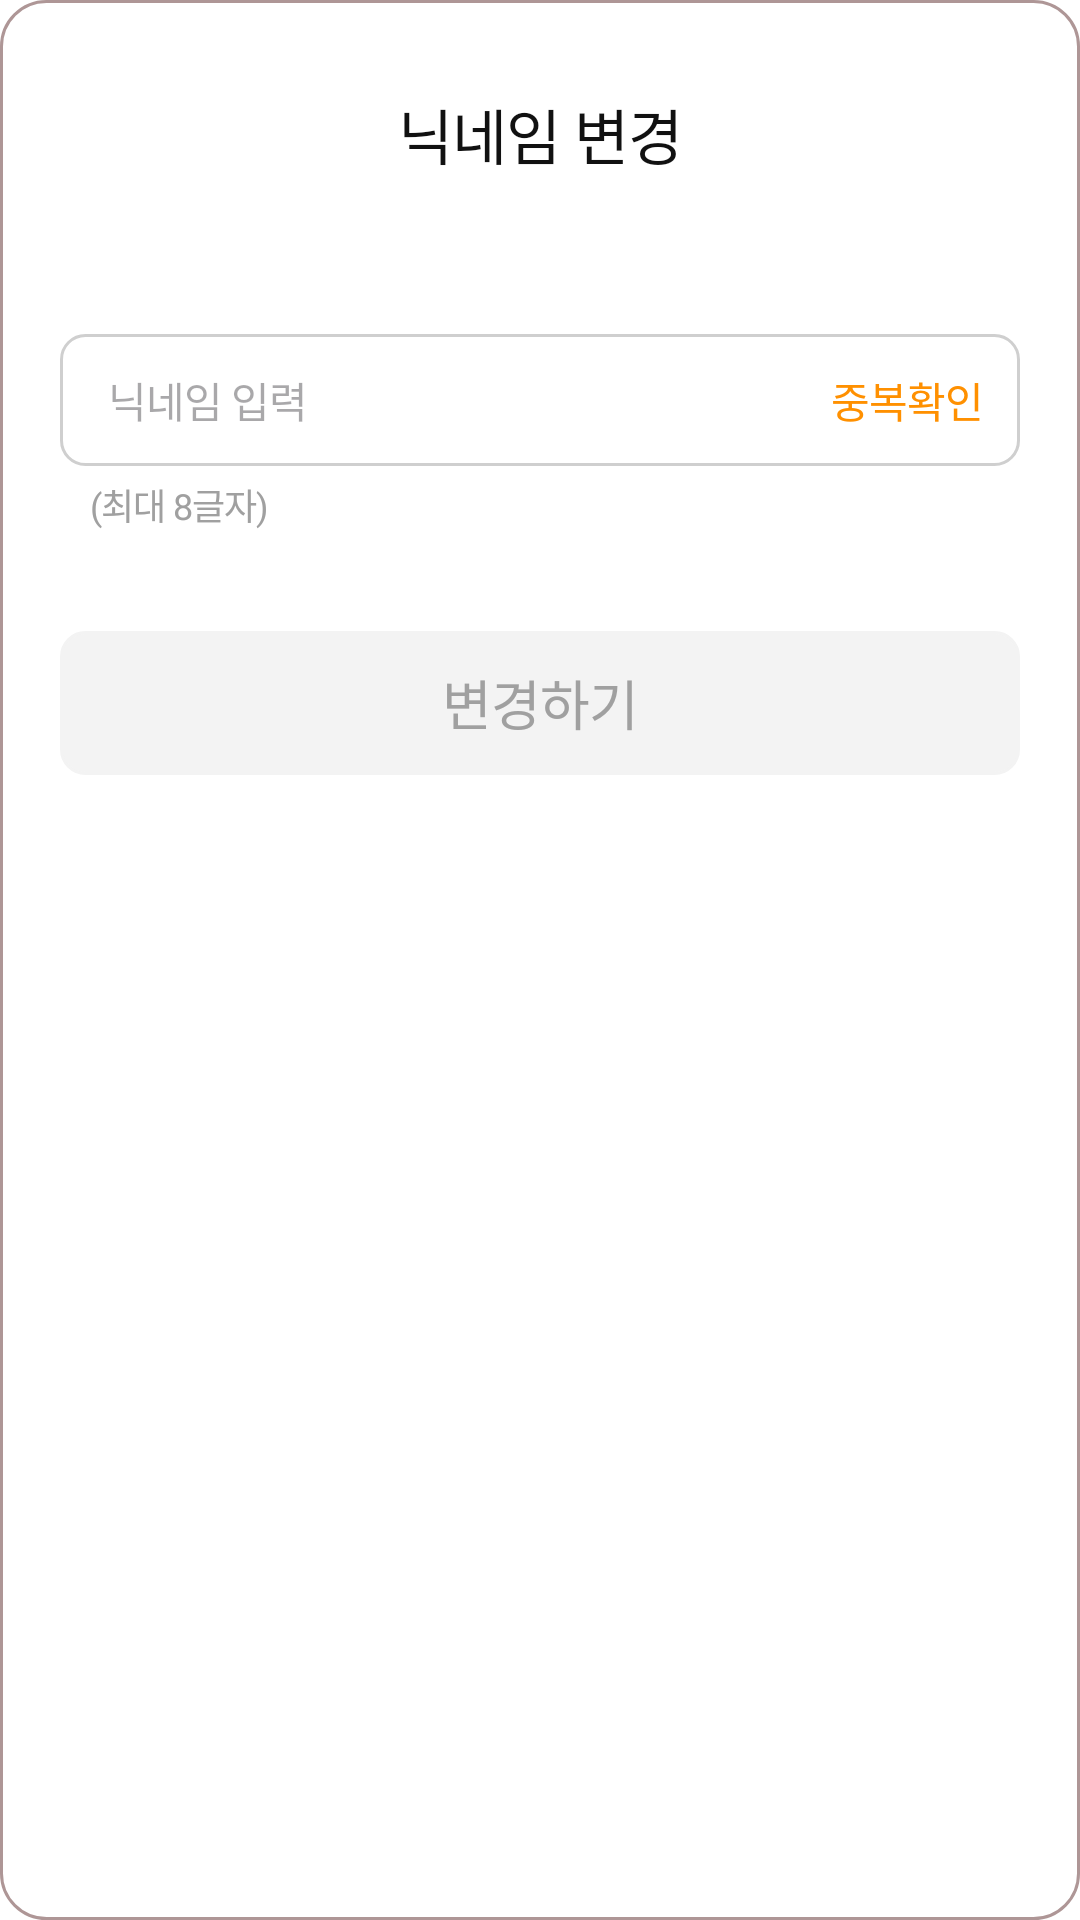

Here is an Android app screen rendered from its layout file. Give the layout XML and the strings, colors and styles it references.
<!-- AndroidManifest.xml: application theme Theme.FindU -->
<!-- res/layout/dialog_my_nickname_edit.xml -->
<?xml version="1.0" encoding="utf-8"?>
<androidx.constraintlayout.widget.ConstraintLayout xmlns:android="http://schemas.android.com/apk/res/android"
    xmlns:app="http://schemas.android.com/apk/res-auto"
    android:layout_width="match_parent"
    android:layout_height="wrap_content"
    android:background="@drawable/bg_my_dialog"
    android:orientation="vertical"
    android:padding="20dp">

    <TextView
        android:id="@+id/tv_dialog_nickname"
        android:layout_width="match_parent"
        android:layout_height="wrap_content"
        android:layout_marginTop="10dp"
        android:gravity="center"
        android:paddingBottom="16dp"
        android:text="닉네임 변경"
        android:textAppearance="@style/TextAppearance.FindU.Head2_SB_20"
        app:layout_constraintStart_toStartOf="parent"
        app:layout_constraintTop_toTopOf="parent" />

    <ImageView
        android:id="@+id/iv_dialog_close"
        android:layout_width="wrap_content"
        android:layout_height="wrap_content"
        android:src="@drawable/ic_dialog_close"
        app:layout_constraintEnd_toEndOf="parent"
        app:layout_constraintTop_toTopOf="parent"
        app:tint="@color/gray3" />

    <LinearLayout
        android:id="@+id/ll_dialog_my_nickname_edit"
        android:layout_width="match_parent"
        android:layout_height="44dp"
        android:layout_marginTop="36dp"
        android:background="@drawable/bg_dialog_my_nickname_edit"
        android:gravity="center_vertical"
        android:orientation="horizontal"
        app:layout_constraintTop_toBottomOf="@id/tv_dialog_nickname">

        <EditText
            android:id="@+id/et_nickname"
            android:layout_width="0dp"
            android:layout_height="wrap_content"
            android:layout_weight="1"
            android:background="@android:color/transparent"
            android:hint="닉네임 입력"
            android:maxLength="8"
            android:minHeight="48dp"
            android:paddingHorizontal="16dp"
            android:textAppearance="@style/TextAppearance.FindU.Body2_SB_14" />

        <TextView
            android:id="@+id/tv_check_duplicate"
            android:layout_width="wrap_content"
            android:layout_height="wrap_content"
            android:layout_marginEnd="12dp"
            android:paddingStart="8dp"
            android:text="중복확인"
            android:textAppearance="@style/TextAppearance.FindU.Body2_R_14"
            android:textColor="@color/main_color" />

    </LinearLayout>

    <ImageView
        android:id="@+id/iv_nickname_warning"
        android:layout_width="wrap_content"
        android:layout_height="wrap_content"
        android:visibility="invisible"
        android:layout_marginEnd="10dp"
        android:src="@drawable/img_my_nickname_warning"
        app:layout_constraintBottom_toBottomOf="@id/ll_dialog_my_nickname_edit"
        app:layout_constraintEnd_toEndOf="@id/ll_dialog_my_nickname_edit"
        app:layout_constraintTop_toTopOf="@id/ll_dialog_my_nickname_edit" />

    <TextView
        android:id="@+id/tv_nickname_message"
        android:layout_width="match_parent"
        android:layout_height="wrap_content"
        android:layout_marginStart="10dp"
        android:paddingTop="4dp"
        android:text="(최대 8글자)"
        android:textAppearance="@style/TextAppearance.FindU.caption_12"
        android:textColor="@color/gray4"
        app:layout_constraintStart_toStartOf="parent"
        app:layout_constraintTop_toBottomOf="@id/ll_dialog_my_nickname_edit" />

    <Button
        android:id="@+id/btn_change_nickname"
        android:layout_width="match_parent"
        android:layout_height="wrap_content"
        android:layout_marginTop="55dp"
        android:background="@drawable/bg_edittext"
        android:backgroundTint="@color/gray1"
        android:enabled="false"
        android:text="변경하기"
        android:textAppearance="@style/TextAppearance.FindU.Head3_SB_18"
        android:textColor="@color/gray4"
        app:layout_constraintTop_toBottomOf="@id/ll_dialog_my_nickname_edit" />
</androidx.constraintlayout.widget.ConstraintLayout>
<!-- resources referenced by this layout -->
<resources>
  <color name="gray1">#F3F3F3</color>
  <color name="gray3">#CFCFCF</color>
  <color name="gray4">#A0A0A0</color>
  <color name="main_color">#FF9000</color>
  <!-- drawable bg_dialog_my_nickname_edit (drawable) -->
  <?xml version="1.0" encoding="utf-8"?>
  <selector xmlns:android="http://schemas.android.com/apk/res/android">
  
      <item android:state_focused="false">
          <shape android:shape="rectangle">
              <solid android:color="@color/white" />
              <stroke android:width="1dp" android:color="@color/gray3" />
              <corners android:radius="8dp" />
          </shape>
      </item>
  
      <item android:state_focused="true">
          <shape android:shape="rectangle">
              <solid android:color="@color/white" />
              <stroke android:width="1dp" android:color="@color/gray3" />
              <corners android:radius="8dp" />
          </shape>
      </item>
  
  </selector>
  <!-- drawable bg_edittext (drawable) -->
  <?xml version="1.0" encoding="utf-8"?>
  <selector xmlns:android="http://schemas.android.com/apk/res/android">
  
      <item android:state_focused="false">
          <shape android:shape="rectangle">
              <solid android:color="@color/gray1" />
              <stroke android:width="1dp" android:color="@color/gray2" />
              <corners android:radius="8dp" />
          </shape>
      </item>
  
      <item android:state_focused="true">
          <shape android:shape="rectangle">
              <solid android:color="@color/gray1" />
              <stroke android:width="1dp" android:color="@color/gray6" />
              <corners android:radius="8dp" />
          </shape>
      </item>
  
  </selector>
  <!-- drawable bg_my_dialog (drawable) -->
  <?xml version="1.0" encoding="utf-8"?>
  <shape xmlns:android="http://schemas.android.com/apk/res/android"
      android:shape="rectangle">
  
      <solid android:color="@android:color/white" />
      <corners android:radius="15dp" />
      <stroke
          android:width="1dp"
          android:color="#AE9696" />
  
  
  </shape>
  <!-- drawable img_my_nickname_warning: png bitmap (drawable, 644 bytes) -->
  <style name="TextAppearance.FindU.Body2_R_14" parent="">
          <item name="android:textSize">14sp</item>
          <item name="android:fontFamily">@font/pretendard_regular</item>
          <item name="android:letterSpacing">-0.0214</item>
      </style>
  <style name="TextAppearance.FindU.Body2_SB_14" parent="">
          <item name="android:textSize">14sp</item>
          <item name="android:fontFamily">@font/pretendard_semibold</item>
          <item name="android:letterSpacing">-0.0214</item>
      </style>
  <style name="TextAppearance.FindU.Head2_SB_20" parent="">
          <item name="android:textSize">20sp</item>
          <item name="android:fontFamily">@font/pretendard_semibold</item>
          <item name="android:letterSpacing">-0.015</item>
      </style>
  <style name="TextAppearance.FindU.Head3_SB_18" parent="">
          <item name="android:textSize">18sp</item>
          <item name="android:fontFamily">@font/pretendard_semibold</item>
          <item name="android:letterSpacing">-0.0167</item>
      </style>
  <style name="TextAppearance.FindU.caption_12" parent="">
          <item name="android:textSize">12sp</item>
          <item name="android:fontFamily">@font/pretendard_regular</item>
          <item name="android:letterSpacing">-0.025</item>
      </style>
  <style name="Theme.FindU" parent="Base.Theme.FindU" />
  <color name="white">#FFFFFFFF</color>
  <color name="gray2">#E7E7E7</color>
  <color name="gray6">#111111</color>
  <style name="Base.Theme.FindU" parent="Theme.Material3.DayNight.NoActionBar">
          
          
          <item name="android:textColor">#111111</item>
          <item name="android:windowBackground">@color/white</item>
          <item name="android:statusBarColor">@color/gray6</item>
          <item name="android:logo">@mipmap/ic_launcher_round</item>
          <item name="displayOptions">useLogo</item>
          <item name="android:fitsSystemWindows">true</item>
      </style>
</resources>
